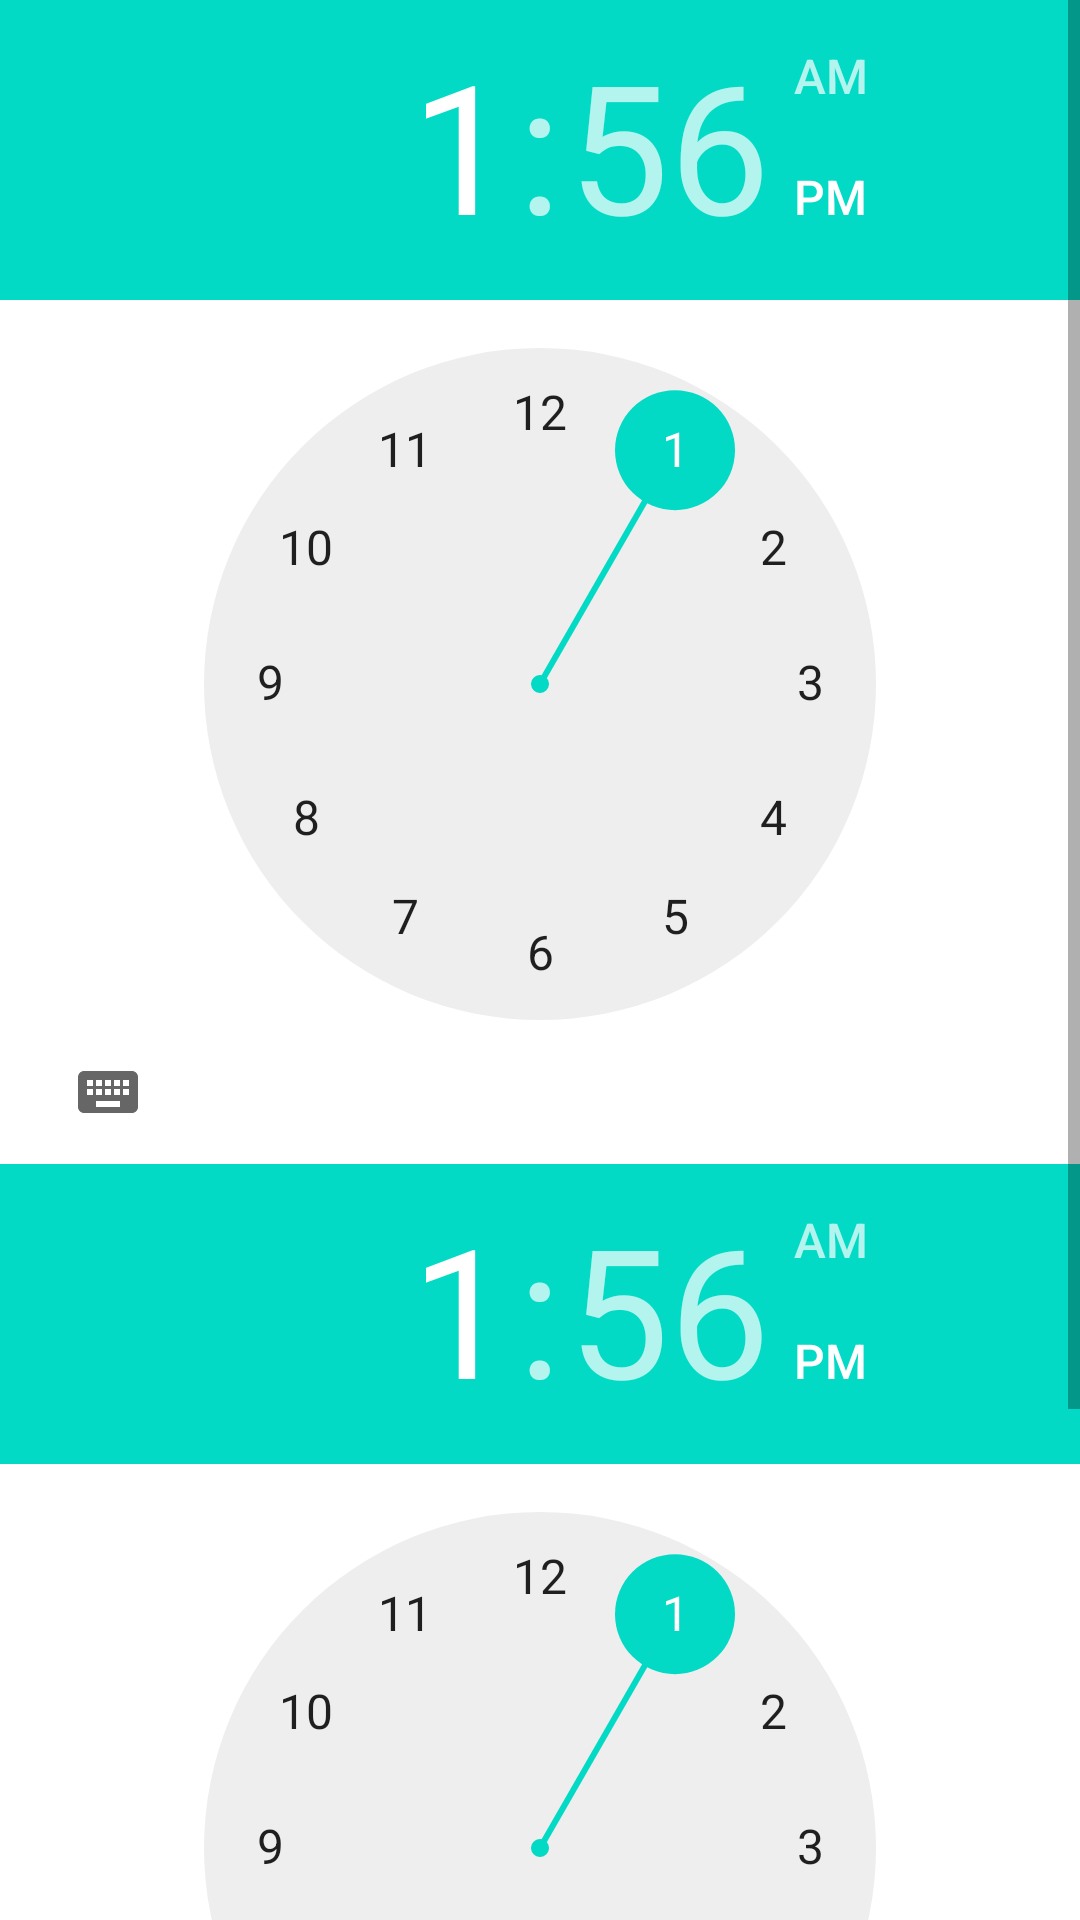

Write the Android layout XML for this screen, with the resource values it uses.
<!-- AndroidManifest.xml: application theme Theme.IoT_Master_Prototype -->
<!-- res/layout/timepicker.xml -->
<?xml version="1.0" encoding="utf-8"?>
<ScrollView xmlns:android="http://schemas.android.com/apk/res/android"
    android:layout_width="match_parent"
    android:layout_height="match_parent">
<LinearLayout xmlns:android="http://schemas.android.com/apk/res/android"
    android:orientation="vertical"
    android:layout_width="match_parent"
    android:layout_height="match_parent">

    <TimePicker
        android:id="@+id/start_time_picker"
        android:layout_width="wrap_content"
        android:layout_height="wrap_content" />

    <TimePicker
        android:id="@+id/end_time_picker"
        android:layout_width="wrap_content"
        android:layout_height="wrap_content" />

    <Button
        android:id="@+id/button"
        android:layout_width="match_parent"
        android:layout_height="wrap_content"
        android:text="Button" />

    <Button
        android:id="@+id/button2"
        android:layout_width="match_parent"
        android:layout_height="wrap_content"
        android:text="Button" />

</LinearLayout>
</ScrollView>
<!-- resources referenced by this layout -->
<resources>
  <style name="Theme.IoT_Master_Prototype" parent="Theme.MaterialComponents.DayNight.DarkActionBar">
          
          <item name="colorPrimary">@color/purple_500</item>
          <item name="colorPrimaryVariant">@color/purple_700</item>
          <item name="colorOnPrimary">@color/white</item>
          
          <item name="colorSecondary">@color/teal_200</item>
          <item name="colorSecondaryVariant">@color/teal_700</item>
          <item name="colorOnSecondary">@color/black</item>
          
          <item name="android:statusBarColor" tools:targetApi="l">?attr/colorPrimaryVariant</item>
          
      </style>
  <!-- not gathered from this repository: default colours our renderer supplied (Android Studio template values) -->
  <color name="purple_500">#FF6200EE</color>
  <color name="purple_700">#FF3700B3</color>
  <color name="teal_200">#FF03DAC5</color>
  <color name="teal_700">#FF018786</color>
  <color name="black">#FF000000</color>
  <color name="white">#FFFFFFFF</color>
</resources>
